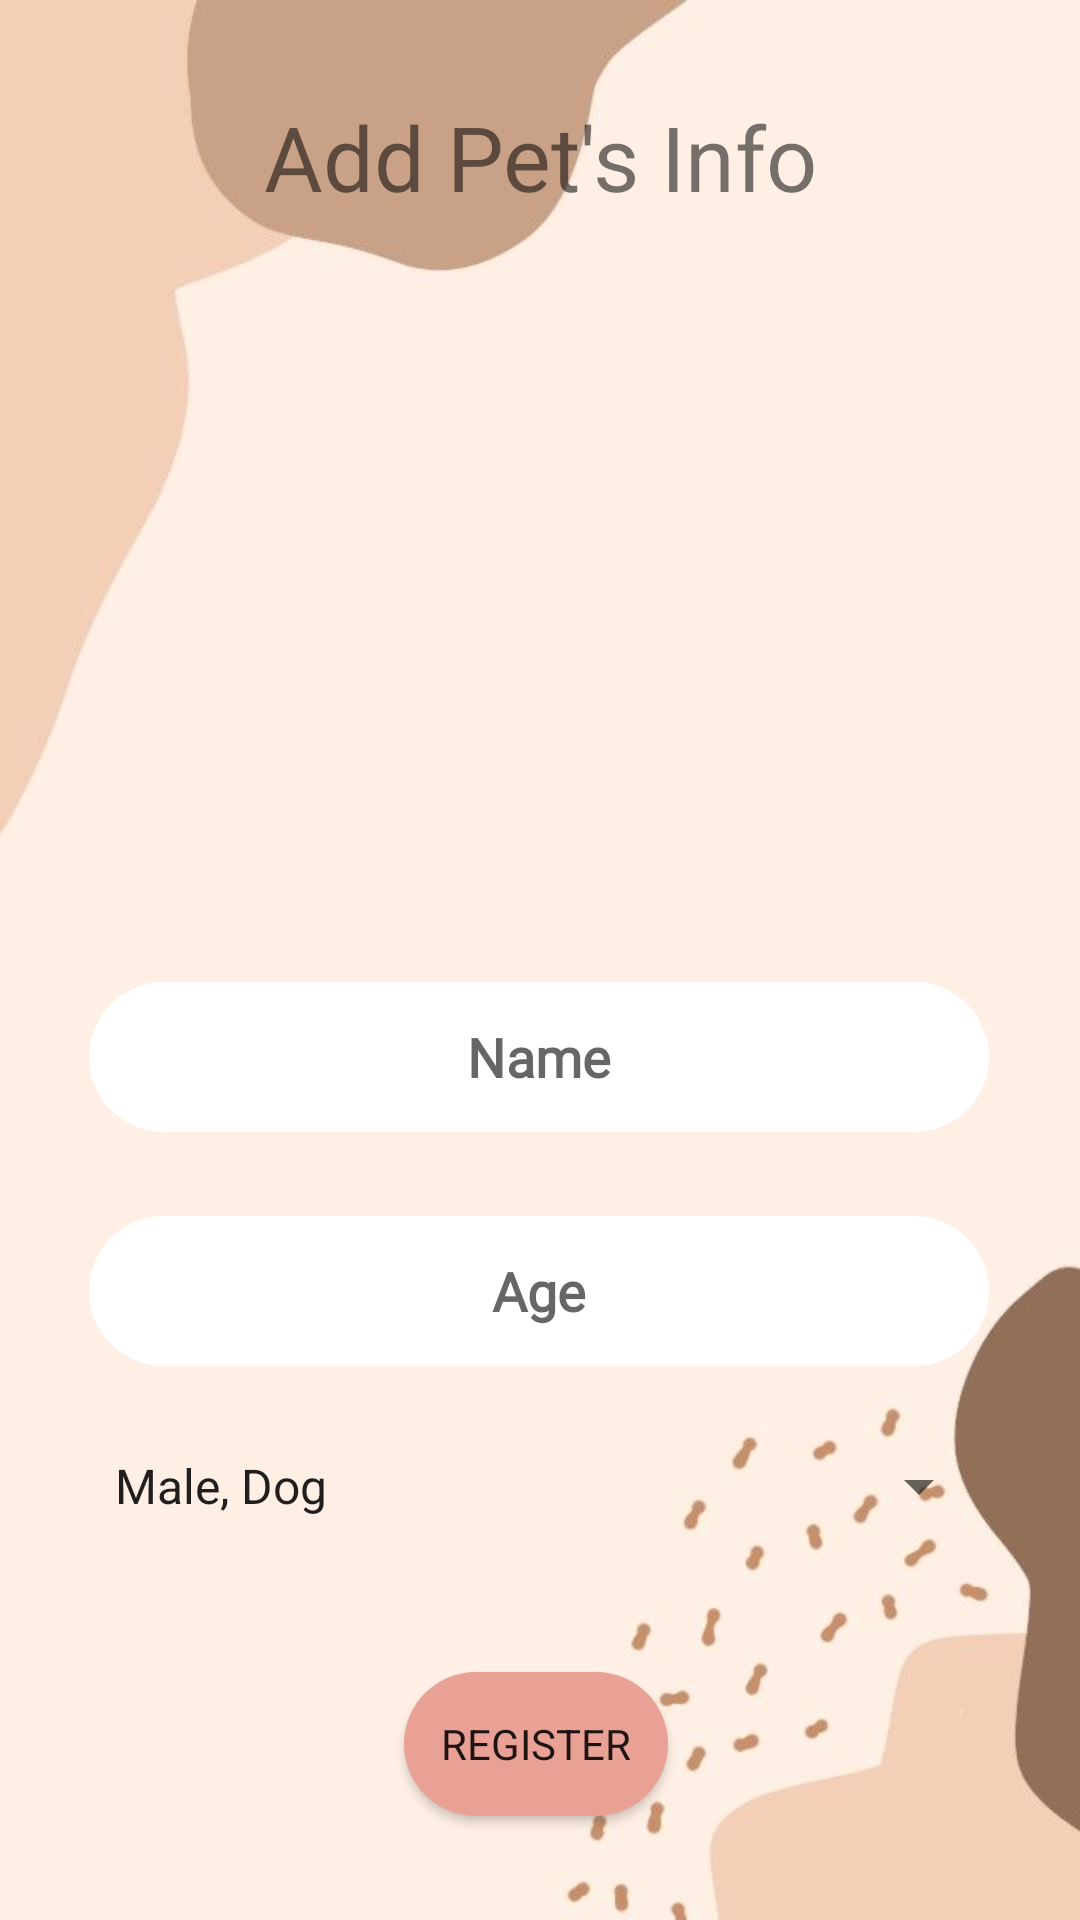

Here is an Android app screen rendered from its layout file. Give the layout XML and the strings, colors and styles it references.
<!-- AndroidManifest.xml: application theme Theme.PetCare -->
<!-- res/layout/activity_registration_2ndpage.xml -->
<?xml version="1.0" encoding="utf-8"?>
<androidx.constraintlayout.widget.ConstraintLayout xmlns:android="http://schemas.android.com/apk/res/android"
    xmlns:app="http://schemas.android.com/apk/res-auto"
    xmlns:tools="http://schemas.android.com/tools"
    android:layout_width="match_parent"
    android:layout_height="match_parent"
    android:background="@drawable/login_bg"
    tools:context=".Registration">


    <ImageView
        android:id="@+id/img_diary"
        android:layout_width="186dp"
        android:layout_height="175dp"
        android:layout_marginTop="30dp"
        android:cropToPadding="true"
        app:layout_constraintEnd_toEndOf="parent"
        app:layout_constraintStart_toStartOf="parent"
        app:layout_constraintTop_toBottomOf="@+id/tv_register"
        app:srcCompat="@drawable/pawnouser" />

    <TextView
        android:id="@+id/tv_register"
        android:layout_width="wrap_content"
        android:layout_height="wrap_content"
        android:layout_marginTop="32dp"
        android:fontFamily="sans-serif"
        android:text="Add Pet's Info"
        android:textAlignment="center"
        android:textAllCaps="false"
        android:textSize="30sp"
        app:layout_constraintEnd_toEndOf="parent"
        app:layout_constraintStart_toStartOf="parent"
        app:layout_constraintTop_toTopOf="parent" />

    <EditText
        android:id="@+id/et_username"
        android:layout_width="300dp"
        android:layout_height="50dp"
        android:layout_marginTop="50dp"
        android:background="@drawable/round_textfields"
        android:ems="10"
        android:fontFamily="@font/sniglet"
        android:hint="Name"
        android:inputType="textPersonName"
        android:textAlignment="center"
        android:textStyle="bold"
        app:layout_constraintEnd_toEndOf="parent"
        app:layout_constraintHorizontal_bias="0.495"
        app:layout_constraintStart_toStartOf="parent"
        app:layout_constraintTop_toBottomOf="@+id/img_diary" />

    <EditText
        android:id="@+id/et_email"
        android:layout_width="300dp"
        android:layout_height="50dp"
        android:layout_marginTop="28dp"
        android:background="@drawable/round_textfields"
        android:ems="10"
        android:fontFamily="@font/sniglet"
        android:hint="Age"
        android:inputType="textPersonName"
        android:textAlignment="center"
        android:textStyle="bold"
        app:layout_constraintEnd_toEndOf="parent"
        app:layout_constraintHorizontal_bias="0.495"
        app:layout_constraintStart_toStartOf="parent"
        app:layout_constraintTop_toBottomOf="@+id/et_username" />

    <Spinner
        android:id="@+id/spn_type"
        android:layout_width="300dp"
        android:layout_height="wrap_content"
        android:layout_marginTop="28dp"
        android:entries="@array/type"
        app:layout_constraintEnd_toEndOf="parent"
        app:layout_constraintHorizontal_bias="0.504"
        app:layout_constraintStart_toStartOf="parent"
        app:layout_constraintTop_toBottomOf="@+id/et_email" />

    <Button
        android:id="@+id/btn_logout"
        android:layout_width="wrap_content"
        android:layout_height="wrap_content"
        android:layout_marginTop="50dp"
        android:background="@drawable/round_buttons"
        android:backgroundTint="@color/pink"
        android:fontFamily="sans-serif-thin"
        android:text="Register"
        android:textAllCaps="true"
        android:textSize="14sp"
        android:textStyle="bold"
        app:layout_constraintEnd_toEndOf="parent"
        app:layout_constraintHorizontal_bias="0.495"
        app:layout_constraintStart_toStartOf="parent"
        app:layout_constraintTop_toBottomOf="@+id/spn_type" />


</androidx.constraintlayout.widget.ConstraintLayout>
<!-- resources referenced by this layout -->
<resources>
  <string-array name="type">
          <item>Male, Dog</item>
          <item>Female, Dog</item>
          <item>Male, Cat</item>
          <item>Female, Cat</item>
      </string-array>
  <color name="pink">#E9A196</color>
  <!-- drawable login_bg: jpg bitmap (drawable, 14647 bytes) -->
  <!-- drawable round_buttons (drawable) -->
  <?xml version="1.0" encoding="utf-8"?>
  <shape xmlns:android="http://schemas.android.com/apk/res/android" android:shape="rectangle">
      <solid android:color="#E9A196"/>
      <corners android:radius="30dp"/>
  </shape>
  <!-- drawable round_textfields (drawable) -->
  <?xml version="1.0" encoding="utf-8"?>
  <shape xmlns:android="http://schemas.android.com/apk/res/android" android:shape="rectangle">
      <corners android:radius="30dp"/>
      <solid android:color="#FFFFFF"/>
  </shape>
  <style name="Theme.PetCare" parent="Theme.MaterialComponents.DayNight.NoActionBar">
          
          <item name="colorPrimary">@color/pink</item>
          <item name="colorPrimaryVariant">@color/orange</item>
          <item name="colorOnPrimary">@color/white</item>
          
          <item name="colorSecondary">@color/pink</item>
          <item name="colorSecondaryVariant">@color/winered</item>
          <item name="colorOnSecondary">@color/orange</item>
          
          <item name="android:statusBarColor" tools:targetApi="l">?attr/colorPrimaryVariant</item>
          
      </style>
  <color name="orange">#FA7A47</color>
  <color name="white">#FFFFFFFF</color>
  <color name="winered">#722F37</color>
</resources>
